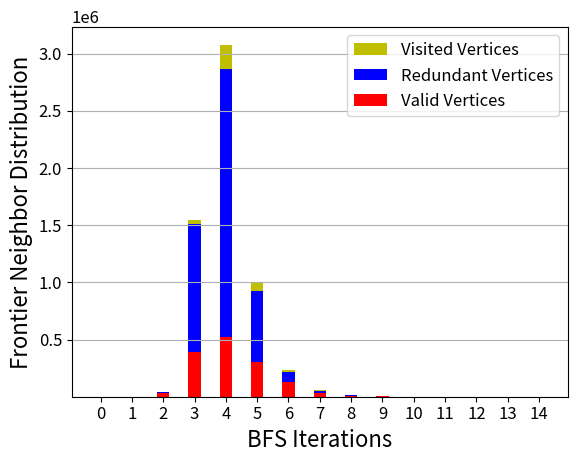

Recreate this plot in Python. (Note: this script raises an exception after producing the figure.)
#! /usr/bin/python

import matplotlib.pyplot as plt
import numpy as np

#plt.rc('font', size=SMALL_SIZE)          # controls default text sizes
plt.rc('axes', titlesize=16)     # fontsize of the axes title
plt.rc('axes', labelsize=16)    # fontsize of the x and y labels
plt.rc('xtick', labelsize=12)    # fontsize of the tick labels
plt.rc('ytick', labelsize=12)    # fontsize of the tick labels
plt.rc('legend', fontsize=12)    # legend fontsize


ax = plt.subplot(111)
#live journal
#youtube

ngb=(1, 55, 44993, 1541217, 3077978, 1003505, 231769, 56553, 14187, 3636, 1013, 228, 63, 39, 11)
ngb_remove_repeat_vertex = (1, 55, 33915, 421223, 739176, 390580, 141779, 35801, 8451, 2166, 536, 126, 45, 22, 3)
ngb_remove_frontier_vertex = (1, 55, 33891, 390685, 524356, 307317, 129643, 33527, 7994, 2053, 503, 115, 45, 20, 3)
bfs_level=('1', '2', '3', '4', '5', '6', '7', '8', '9', '10',
        '11', '12', '13', '14', '15')
# resource_bram={}
# resource_ff={}
# resource_lut={}
# resource_dsp={}
xdata=np.arange(len(bfs_level))
x0 = [None] * len(bfs_level) # visited memory access
x1 = [None] * len(bfs_level) # redundant memory access
x2 = [None] * len(bfs_level) # valid memory access
for i in range(0, len(bfs_level)):
    x2[i] = ngb_remove_frontier_vertex[i]
    x1[i] = ngb[i] - ngb_remove_repeat_vertex[i]
    x0[i] = ngb_remove_repeat_vertex[i] - ngb_remove_frontier_vertex[i]

b2 = plt.bar(xdata, x2, width=0.4, color='r')
b1 = plt.bar(xdata, x1, width=0.4, color='b', bottom=x2)
b0 = plt.bar(xdata, x0, width=0.4, color='y', bottom=np.array(x1) + np.array(x2))
plt.xticks(xdata);
#plt.xticklabels(bfs_level)
#for tick in ax.get_xticklabels():
#    tick.set_rotation(45)

plt.ylabel('Frontier Neighbor Distribution')
plt.xlabel('BFS Iterations')
# ax.set_title('memory bandwidth with random access')
ax.yaxis.grid(which='major')
#plt.grid(True)
#plt.show()
#ymin, ymax = ax.get_ylim();

#ay = ax.twinx()
#frontier_size=(1, 1, 54, 33890, 390632, 495648, 158941, 41349, 10692, 2665, 774, 171, 35, 26, 11 )
#ay.plot(xdata, frontier_size, 'go-', label='Frontier Size')
#ay.semilogy(burst_len, transfer_amount, 'ro')
#ay.set_ylabel('Frontier Size')
#ay.set_ylim(ymin, ymax)

#lx, labelx = ax.get_legend_handles_labels()
#ly, labely = ay.get_legend_handles_labels()
#ay.legend(lx + ly, labelx + labely, loc='right')

plt.legend([b0, b1, b2],
        ['Visited Vertices', 'Redundant Vertices', 'Valid Vertices'],
        fontsize=12,
        loc='best')

#plt.set_size_inches(8, 6)
plt.savefig("../neighbor_vertex.pdf", bbox_inches='tight')

